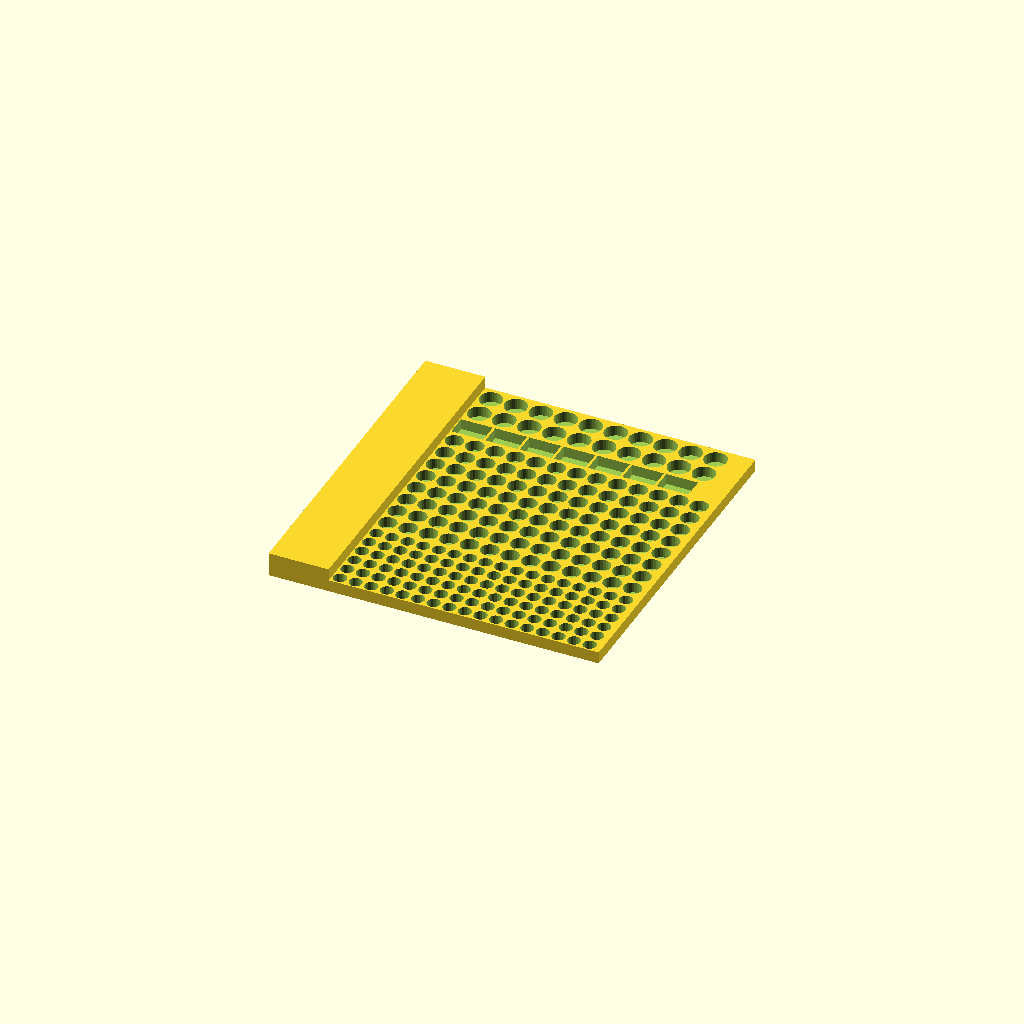
Cell 1 — every parameter at its default value.
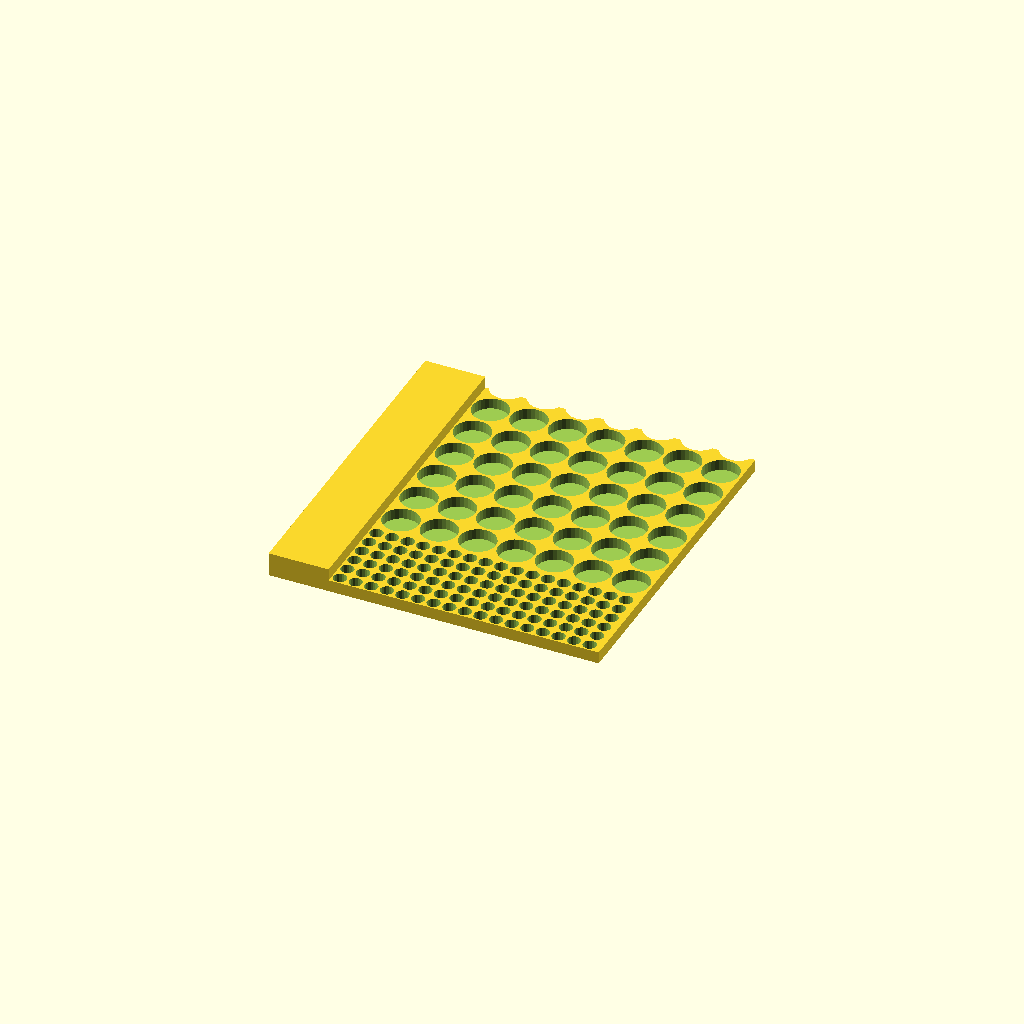
Cell 2: diameteraa = 30 (everything else at default).
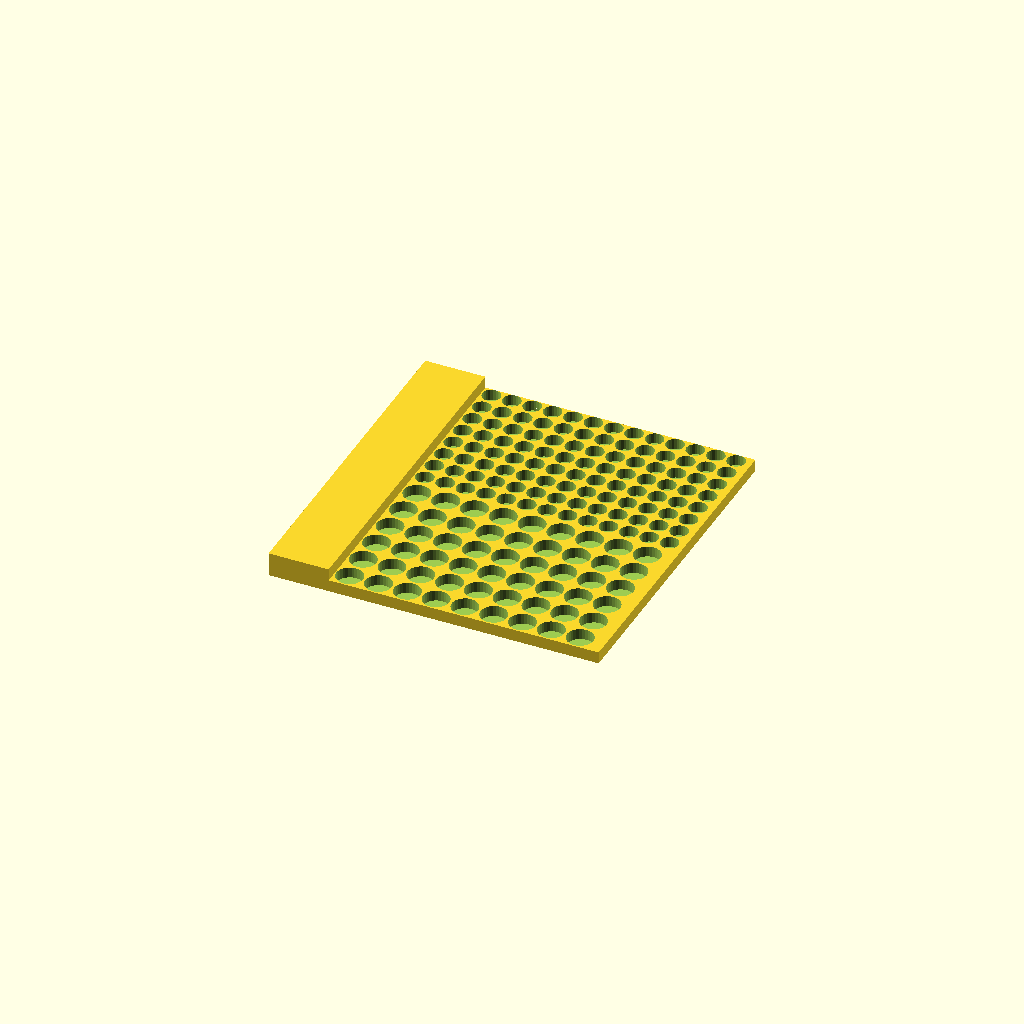
Cell 3: the same model with diameteraaa = 22.
One fixed orthographic camera (rotation 55°, 0°, 25°; colour scheme Cornfield) for every cell.
The OpenSCAD source (3d-models/batterysorter.scad):
// Batteries
// AA
lengthaa=51;
diameteraa=15;
// AAA
lengthaaa=45;
diameteraaa=11;
// 18650
lengthl18650=66;
diameterl18650=18.8;
// 9V battery
length9v=48;
width9v=26.5;
depth9v=17.5;

width=225;
length=280;

percentaa=0.65;
percentaaa=0.35;

celldistance = 2;

aaslotsx = (width - diameteraa - celldistance) / diameteraa;
aaslotsy = 8;

aaaslotsx = (width - diameteraaa - celldistance) / diameteraaa;
aaaslotsy = 6; // (length * percentaaa - diameteraaa - celldistance) / diameteraaa;

v9slotsy = 1;
v9slotsx = 7;

l18650slotsy = 2;
l18650slotsx = 8;

aaaystart = 1;
aaayend = aaaystart + aaaslotsy * (diameteraaa + celldistance);

aaystart = 1 + aaayend;
aayend = aaystart + aaslotsy * (diameteraa + celldistance);

v9start = 1 + aayend;
v9end = v9start + v9slotsy * (depth9v + celldistance);

l18650ystart = 1 + v9end;
l18650yend = l18650ystart + l18650slotsy * (diameterl18650 + celldistance);

labelwidth=50;
labelheight=20;

difference() {
union() {
cube([width,length,10]);
translate([-labelwidth + 0.001,0,0]) cube([labelwidth,length,labelheight]);
}
for (y = [aaaystart : diameteraaa + celldistance : aaayend - diameteraaa - celldistance]) 
    for (x = [diameteraaa / 2 + 1 : diameteraaa + celldistance : width - diameteraaa / 2 - 1])
    	translate([x,y + diameteraaa / 2,1])
		cylinder(h=lengthaaa, d=diameteraaa, $fa = 12, $fs = 2);

for (y = [aaystart: diameteraa + celldistance : aayend - diameteraa - celldistance]) 
    for (x = [diameteraa / 2 + 1 : diameteraa + celldistance : width - diameteraa / 2 - 1])
    	translate([x,y + diameteraa / 2,1])
		cylinder(h=lengthaa, d=diameteraa, $fa = 12, $fs = 2);
		
for (y = [v9start : depth9v + celldistance : v9end - depth9v - celldistance ])
    for (x = [1 : width9v + celldistance : width - width9v - 1 ] )
    translate([x,y,1])
	cube([width9v,depth9v,length9v]);

for (y = [l18650ystart: diameterl18650 + celldistance : l18650yend - diameterl18650 - celldistance]) 
    for (x = [diameterl18650 / 2 + 1 : diameterl18650 + celldistance : width - diameterl18650 / 2 - 1])
    	translate([x,y + diameterl18650 / 2,1])
		cylinder(h=lengthl18650, d=diameterl18650, $fa = 12, $fs = 2);
		
}
Parameter table extracted from the source (name, type, default, range or options):
lengthaa: number, default 51
diameteraa: number, default 15
lengthaaa: number, default 45
diameteraaa: number, default 11
lengthl18650: number, default 66
diameterl18650: number, default 18.8
length9v: number, default 48
width9v: number, default 26.5
depth9v: number, default 17.5
width: number, default 225
length: number, default 280
percentaa: number, default 0.65
percentaaa: number, default 0.35
celldistance: number, default 2
aaslotsy: number, default 8
aaaslotsy: number, default 6
v9slotsy: number, default 1
v9slotsx: number, default 7
l18650slotsy: number, default 2
l18650slotsx: number, default 8
aaaystart: number, default 1
labelwidth: number, default 50
labelheight: number, default 20
